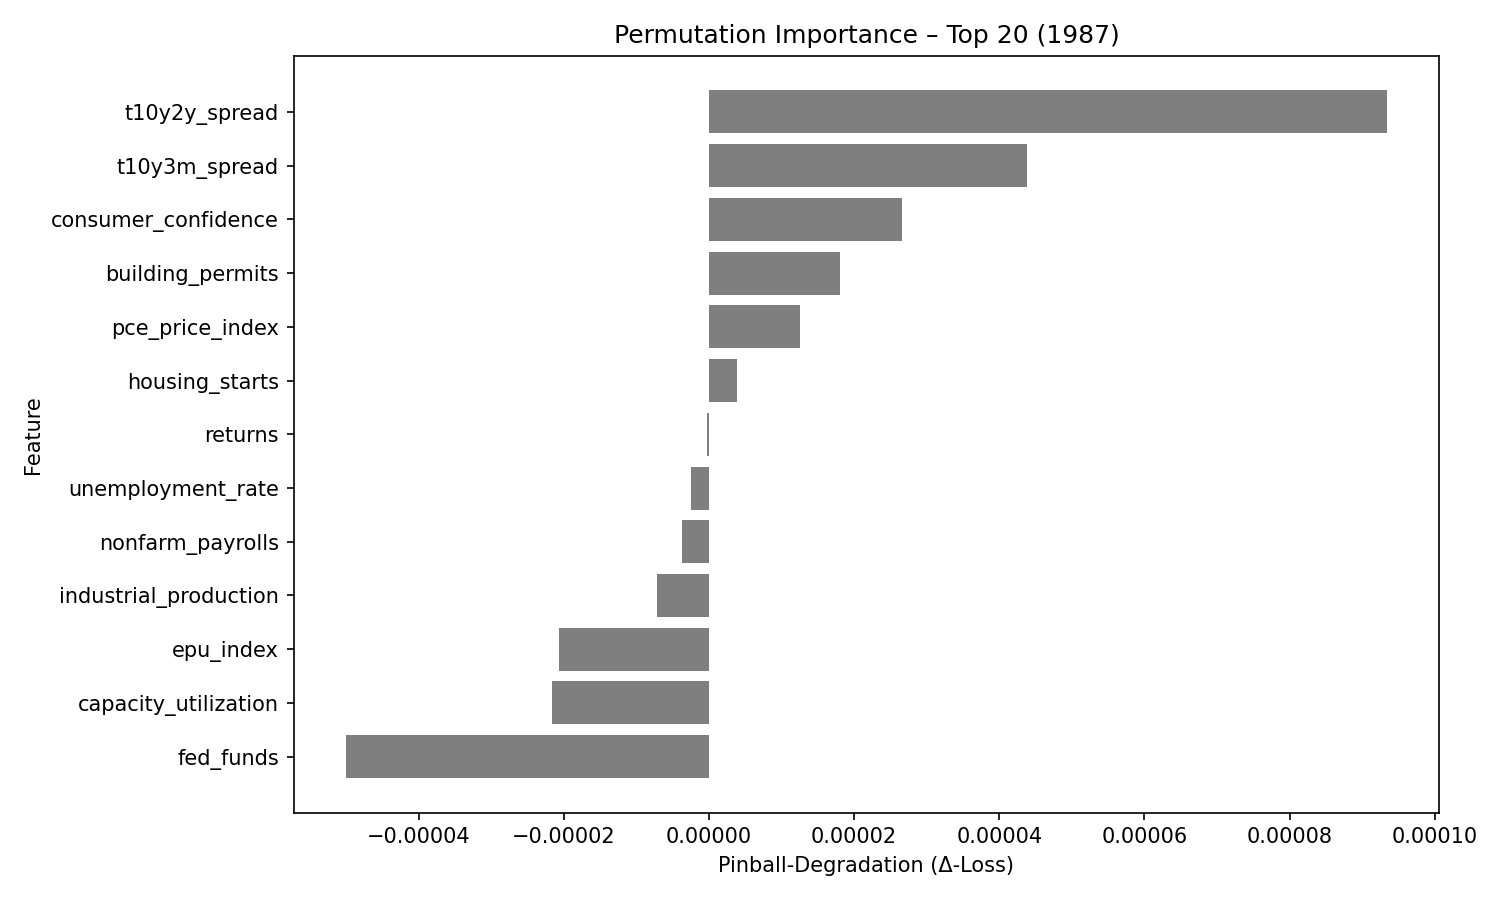

Values plotted in this chart, from the file beside it:
feature, pinball_degradation
t10y2y_spread, 9.3440525e-05
t10y3m_spread, 4.3832697e-05
consumer_confidence, 2.6541762e-05
building_permits, 1.7979182e-05
pce_price_index, 1.2557022e-05
housing_starts, 3.8584694e-06
returns, -3.2782555e-07
unemployment_rate, -2.5508925e-06
nonfarm_payrolls, -3.7318096e-06
industrial_production, -7.1274117e-06
epu_index, -2.0701438e-05
capacity_utilization, -2.1648593e-05
fed_funds, -5.005393e-05
